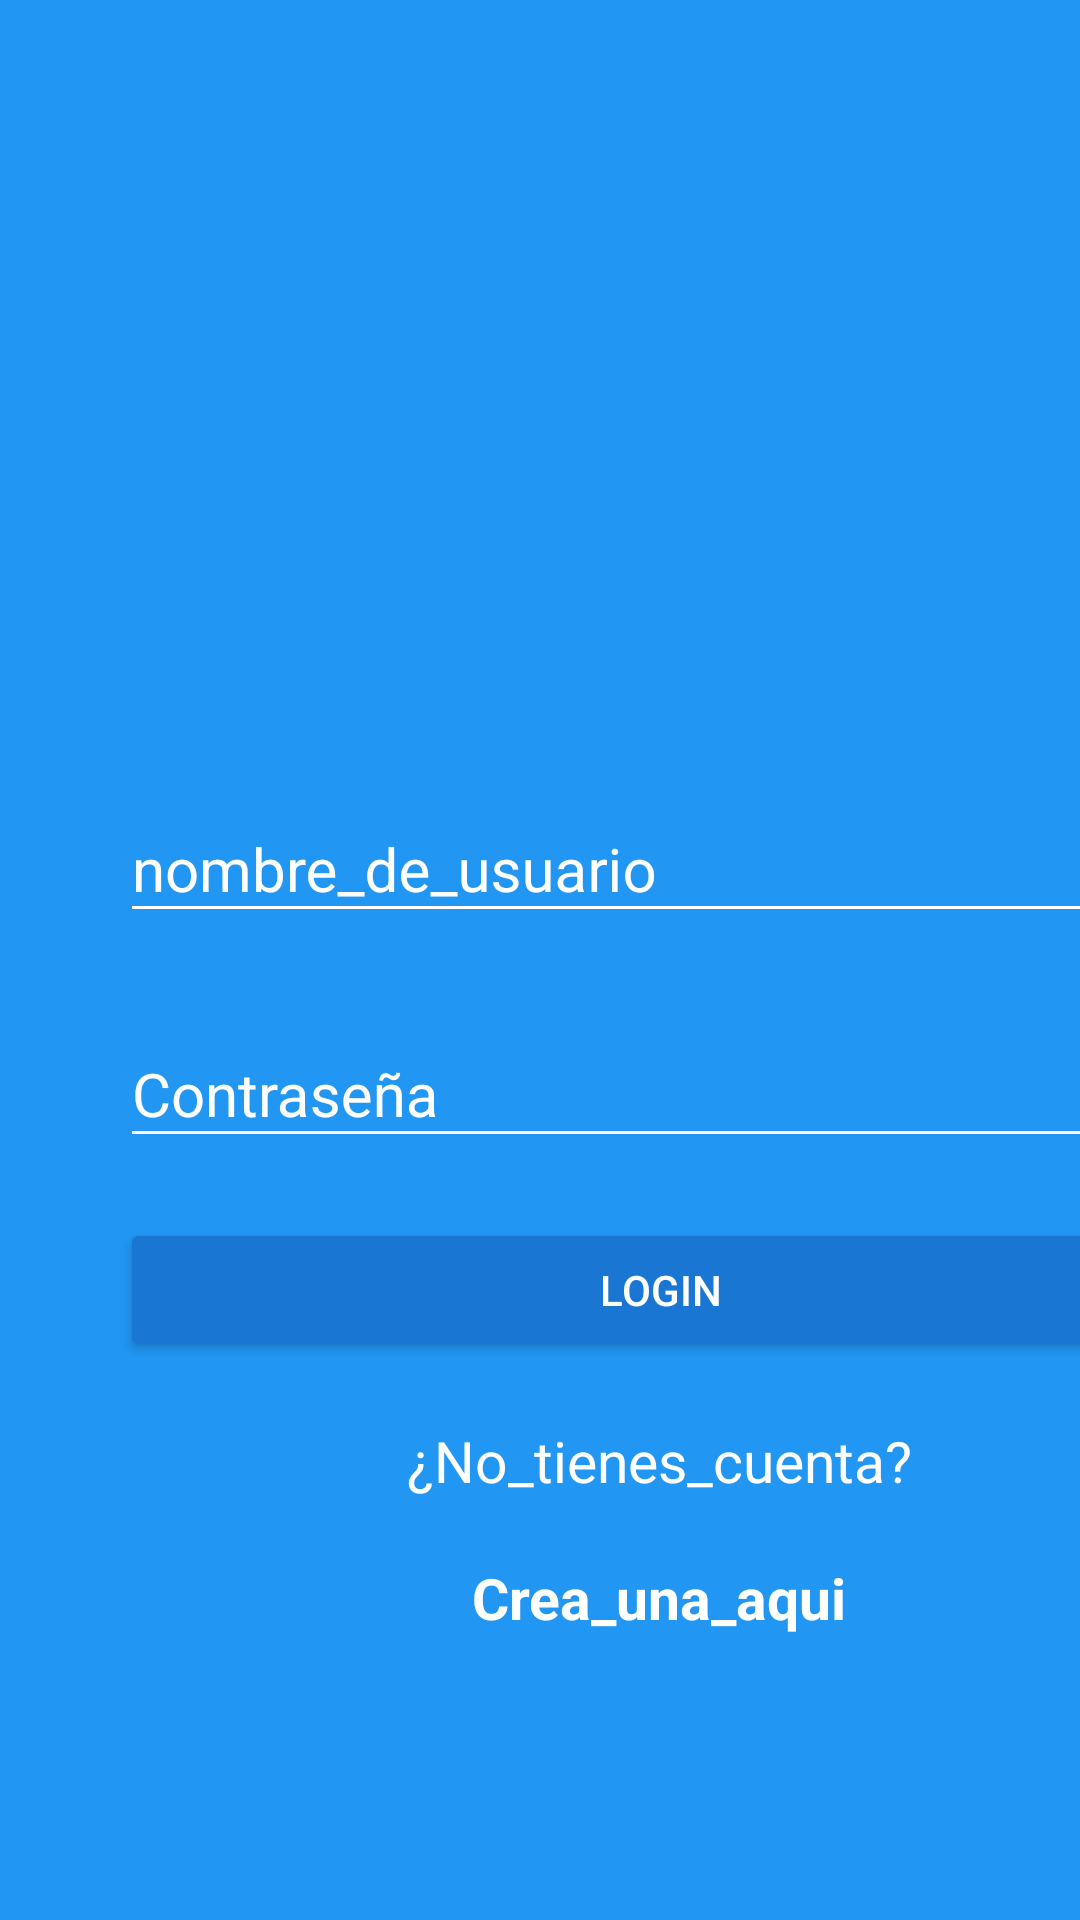

Reconstruct the res/layout file that produces this screen, plus the resources it refers to.
<!-- AndroidManifest.xml: application theme AppTheme -->
<!-- res/layout/activity_login.xml -->
<?xml version="1.0" encoding="utf-8"?>
<androidx.constraintlayout.widget.ConstraintLayout xmlns:android="http://schemas.android.com/apk/res/android"
    xmlns:app="http://schemas.android.com/apk/res-auto"
    xmlns:tools="http://schemas.android.com/tools"
    android:layout_width="match_parent"
    android:layout_height="match_parent"
    android:background="@color/colorPrimary"
    tools:context=".Login">

    <LinearLayout
        android:layout_width="match_parent"
        android:layout_height="match_parent"
        android:orientation="vertical"
        android:weightSum="1">
        <RelativeLayout
            android:layout_width="match_parent"
            android:layout_height="match_parent"
            android:gravity="center"
            android:layout_weight="0.6">
            <ImageView

                android:layout_width="wrap_content"
                android:layout_height="@dimen/ImageView_layoutHeight"
                android:src="@drawable/infogram"/>
        </RelativeLayout>
        <ScrollView
            android:layout_width="match_parent"
            android:layout_height="match_parent"
            android:layout_weight="0.4"
            android:fillViewport="true">
            <LinearLayout
                android:layout_width="match_parent"
                android:layout_height="match_parent"
                android:orientation="vertical"
                android:layout_marginLeft="@dimen/login_horizontallMargin"
                android:layout_marginRight="@dimen/login_horizontallMargin">

                <com.google.android.material.textfield.TextInputLayout
                    android:layout_width="match_parent"
                    android:layout_height="wrap_content"
                    android:theme="@style/editTextWhite">
                    <com.google.android.material.textfield.TextInputEditText
                        android:layout_width="match_parent"
                        android:layout_height="wrap_content"
                        android:inputType="text"
                        android:hint="@string/nombre_de_usuario">

                    </com.google.android.material.textfield.TextInputEditText>

                </com.google.android.material.textfield.TextInputLayout>
                <com.google.android.material.textfield.TextInputLayout
                    android:layout_width="match_parent"
                    android:layout_height="wrap_content"
                    android:theme="@style/editTextWhite"
                    android:layout_marginTop="@dimen/login_marginnTop">
                    <com.google.android.material.textfield.TextInputEditText
                        android:layout_width="match_parent"
                        android:layout_height="wrap_content"
                        android:inputType="textPassword"
                        android:hint="@string/contrasena">

                    </com.google.android.material.textfield.TextInputEditText>

                </com.google.android.material.textfield.TextInputLayout>
                <Button
                    android:layout_width="match_parent"
                    android:layout_height="wrap_content"
                    android:text="@string/button_text"
                    android:layout_marginTop="@dimen/login_marginnTop"
                    android:theme="@style/RaiseButtomDark"
                    android:onClick="login"/>

                <TextView
                    android:id="@+id/No_tienes_cuenta"
                    android:layout_width="wrap_content"
                    android:layout_height="wrap_content"
                    android:layout_gravity="center"
                    android:text="@string/No_tienes_cuenta"
                    android:textColor="@color/textView_textColor"
                    android:textSize="@dimen/textView_textSize"
                    android:layout_marginTop="@dimen/login_marginnTop">
                </TextView>
                <TextView
                    android:layout_width="wrap_content"
                    android:layout_height="wrap_content"
                    android:layout_gravity="center"
                    android:text="@string/Crea_una_aqui"
                    android:layout_marginTop="@dimen/login_marginnTop"
                    android:textColor="@color/textView_textColor"
                    android:textStyle="bold"
                    android:textSize="@dimen/textView_textSize"
                    android:layout_toRightO="@+id/No_tienes_cuenta"
                    android:onClick="goCreateAcoount">

                </TextView>
            </LinearLayout>
        </ScrollView>

    </LinearLayout>

</androidx.constraintlayout.widget.ConstraintLayout>
<!-- resources referenced by this layout -->
<resources>
  <color name="colorPrimary">#2196F3</color>
  <color name="textView_textColor">#FFFFFF</color>
  <dimen name="ImageView_layoutHeight">150dp</dimen>
  <dimen name="login_horizontallMargin">40dp</dimen>
  <dimen name="login_marginnTop">20dp</dimen>
  <dimen name="textView_textSize">19dp</dimen>
  <string name="Crea_una_aqui">Crea_una_aqui</string>
  <string name="No_tienes_cuenta">"¿No_tienes_cuenta?" </string>
  <string name="button_text">LOGIN</string>
  <string name="contrasena">Contraseña</string>
  <string name="nombre_de_usuario">nombre_de_usuario</string>
  <style name="RaiseButtomDark" parent="Theme.AppCompat.Light">
          <item name="colorButtonNormal">@color/colorPrimaryDark</item>
          <item name="colorControlHighlight">@color/colorPrimary</item>
          <item name="android:textColor">@color/editText_white</item>
      </style>
  <style name="editTextWhite" parent="Theme.AppCompat.Light">
          <item name="android:textSize">@dimen/editTextWhite_textSize</item>
          <item name="android:textColorHint">@color/editText_white</item>
          <item name="android:textColorPrimary">@color/editText_white</item>
          <item name="colorControlNormal">@color/editText_white</item>
          <item name="colorControlActivated">@color/editText_white</item>
      </style>
  <style name="AppTheme" parent="Theme.AppCompat.Light.NoActionBar">
          
          <item name="colorPrimary">@color/colorPrimary</item>
          <item name="colorPrimaryDark">@color/colorPrimaryDark</item>
          <item name="colorAccent">@color/colorAccent</item>
      </style>
  <color name="colorPrimaryDark">#1976D2</color>
  <color name="editText_white">#FFFFFF</color>
  <dimen name="editTextWhite_textSize">20dp</dimen>
  <color name="colorAccent">#ff4081</color>
</resources>
